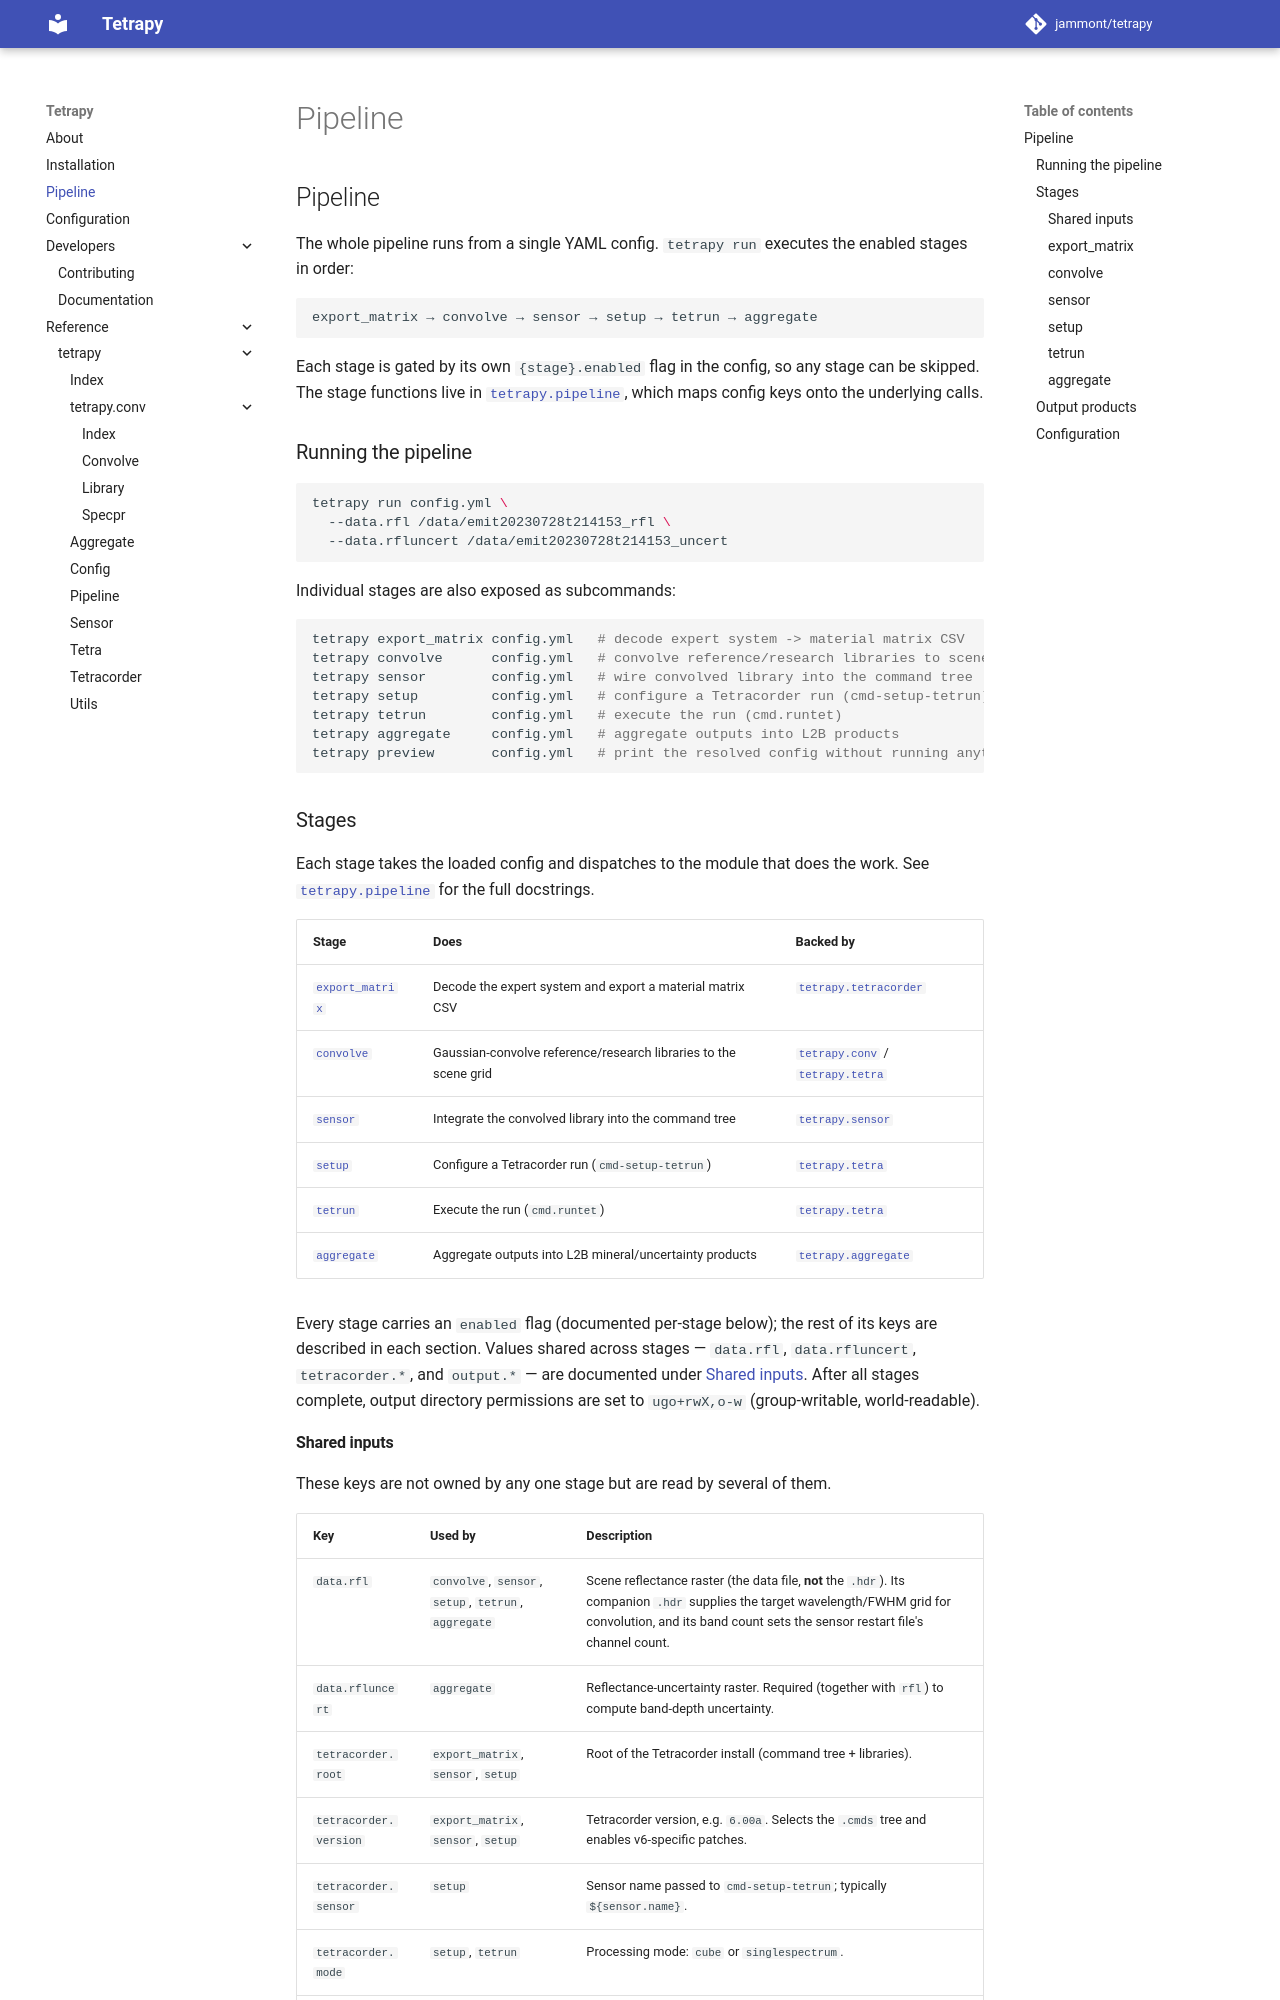

repository: jammont/tetrapy · page: 1.0.0/pipeline/index.html · generator: mkdocs

# Pipeline

The whole pipeline runs from a single YAML config. `tetrapy run` executes the
enabled stages in order:

```
export_matrix → convolve → sensor → setup → tetrun → aggregate
```

Each stage is gated by its own `{stage}.enabled` flag in the config, so any
stage can be skipped. The stage functions live in [`tetrapy.pipeline`][], which
maps config keys onto the underlying calls.

## Running the pipeline

```bash
tetrapy run config.yml \
  --data.rfl /data/emit20230728t214153_rfl \
  --data.rfluncert /data/emit20230728t214153_uncert
```

Individual stages are also exposed as subcommands:

```bash
tetrapy export_matrix config.yml   # decode expert system -> material matrix CSV
tetrapy convolve      config.yml   # convolve reference/research libraries to scene grid
tetrapy sensor        config.yml   # wire convolved library into the command tree
tetrapy setup         config.yml   # configure a Tetracorder run (cmd-setup-tetrun)
tetrapy tetrun        config.yml   # execute the run (cmd.runtet)
tetrapy aggregate     config.yml   # aggregate outputs into L2B products
tetrapy preview       config.yml   # print the resolved config without running anything
```

## Stages

Each stage takes the loaded config and dispatches to the module that does the
work. See [`tetrapy.pipeline`][] for the full docstrings.

| Stage | Does | Backed by |
| --- | --- | --- |
| [`export_matrix`](#export_matrix) | Decode the expert system and export a material matrix CSV | [`tetrapy.tetracorder`][] |
| [`convolve`](#convolve) | Gaussian-convolve reference/research libraries to the scene grid | [`tetrapy.conv`][] / [`tetrapy.tetra`][] |
| [`sensor`](#sensor) | Integrate the convolved library into the command tree | [`tetrapy.sensor`][] |
| [`setup`](#setup) | Configure a Tetracorder run (`cmd-setup-tetrun`) | [`tetrapy.tetra`][] |
| [`tetrun`](#tetrun) | Execute the run (`cmd.runtet`) | [`tetrapy.tetra`][] |
| [`aggregate`](#aggregate) | Aggregate outputs into L2B mineral/uncertainty products | [`tetrapy.aggregate`][] |

Every stage carries an `enabled` flag (documented per-stage below); the rest of
its keys are described in each section. Values shared across stages —
`data.rfl`, `data.rfluncert`, `tetracorder.*`, and `output.*` — are documented
under [Shared inputs](#shared-inputs). After all stages complete, output
directory permissions are set to `ugo+rwX,o-w` (group-writable,
world-readable).
